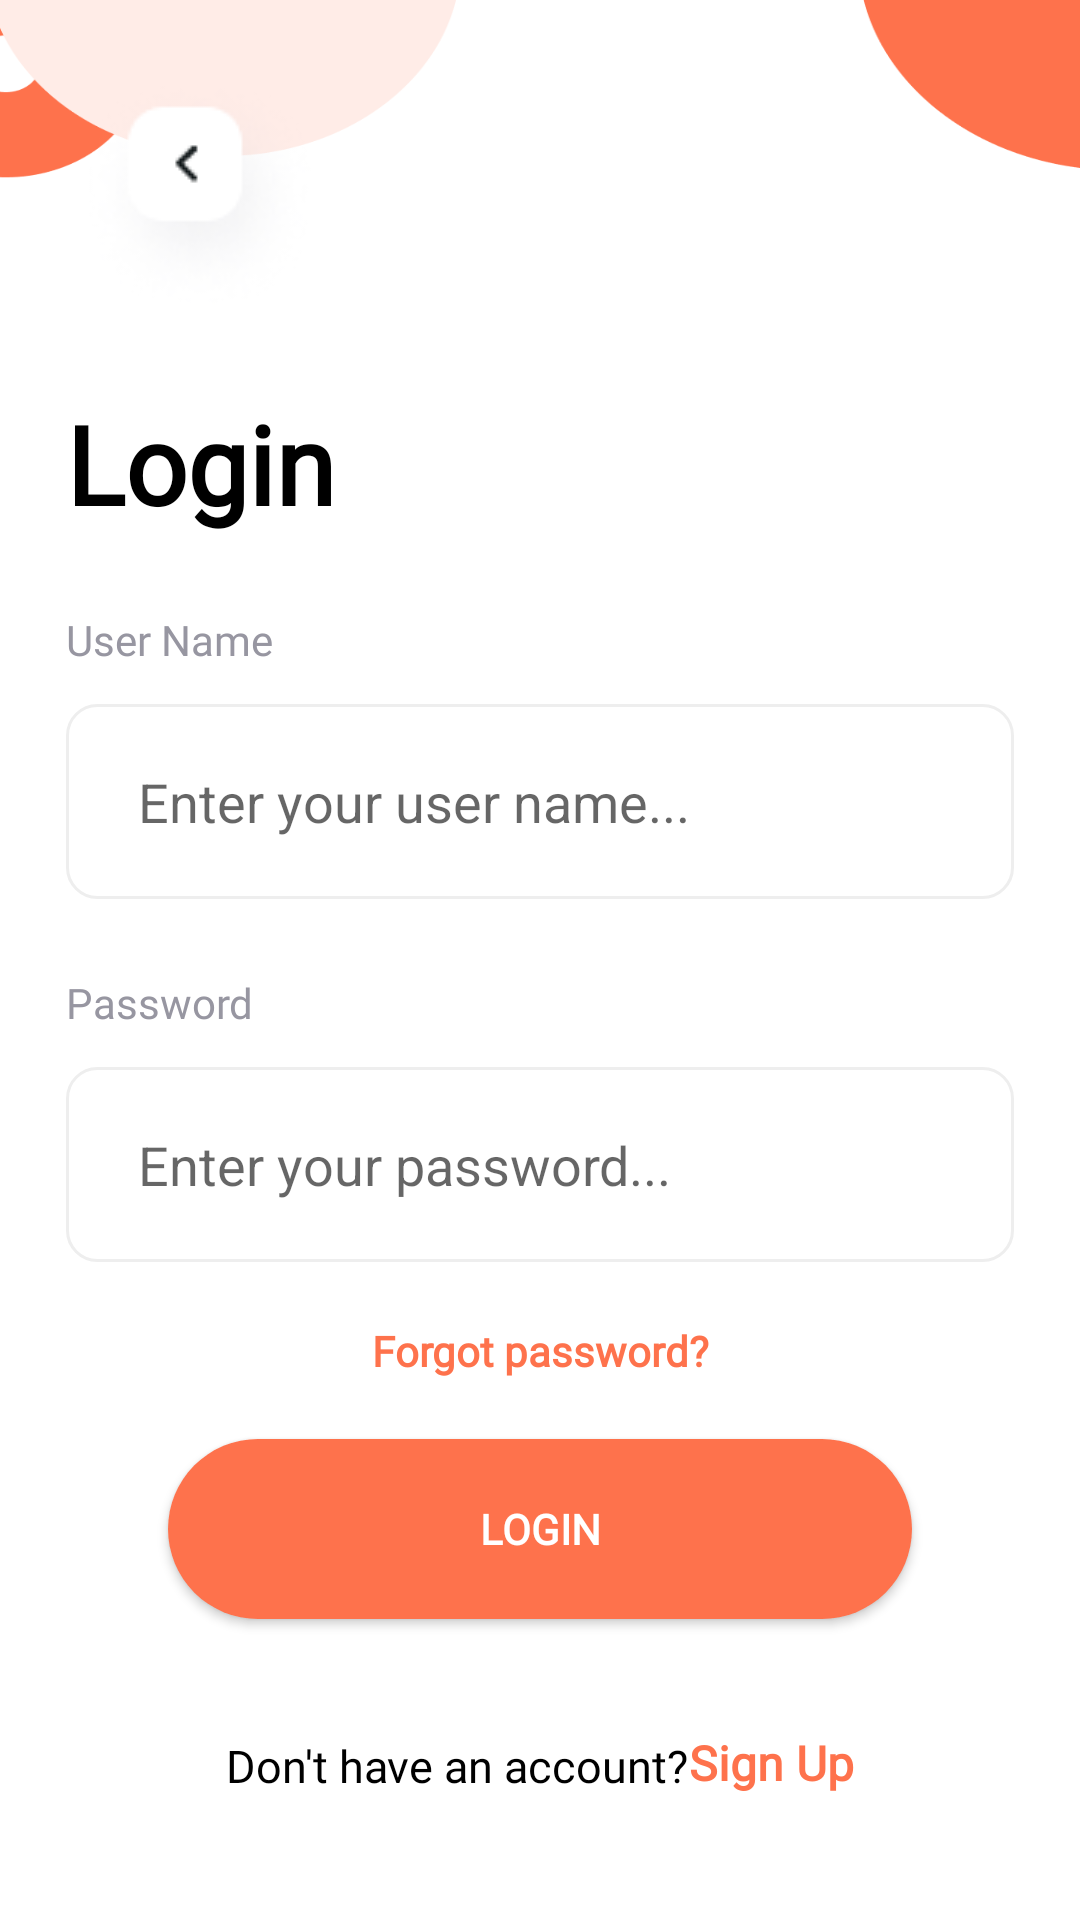

Reconstruct the res/layout file that produces this screen, plus the resources it refers to.
<!-- AndroidManifest.xml: application theme Theme.FoodHub -->
<!-- res/layout/activity_login.xml -->
<?xml version="1.0" encoding="utf-8"?>
<androidx.constraintlayout.widget.ConstraintLayout xmlns:android="http://schemas.android.com/apk/res/android"
    xmlns:app="http://schemas.android.com/apk/res-auto"
    xmlns:tools="http://schemas.android.com/tools"
    android:layout_width="match_parent"
    android:layout_height="match_parent"
    tools:context=".activity.LoginActivity">
    <ImageView
        android:id="@+id/imageView"
        android:layout_width="match_parent"
        android:layout_height="match_parent"
        android:scaleType="fitXY"
        android:src="@drawable/sign_up_img" />

    <ImageButton
        android:id="@+id/btn_detail_back"
        android:layout_width="89dp"
        android:layout_height="75dp"
        android:layout_marginStart="22dp"
        android:layout_marginTop="27dp"
        android:adjustViewBounds="true"
        android:background="@drawable/btn_back_design"
        android:scaleType="center"
        android:src="@drawable/btn_back_img"
        app:layout_constraintStart_toStartOf="parent"
        app:layout_constraintTop_toTopOf="parent"
        android:contentDescription="ImageButton"/>

    <androidx.constraintlayout.widget.ConstraintLayout
        android:layout_width="match_parent"
        android:layout_height="match_parent"
        android:layout_marginStart="22dp"
        android:layout_marginTop="130dp"
        android:layout_marginEnd="22dp"
        app:layout_constraintEnd_toEndOf="parent"
        app:layout_constraintStart_toStartOf="parent"
        app:layout_constraintTop_toTopOf="parent">

        <LinearLayout
            android:layout_width="match_parent"
            android:layout_height="80dp"
            android:layout_marginStart="25dp"
            android:layout_marginTop="20dp"
            android:layout_marginEnd="25dp"
            android:orientation="horizontal"
            app:layout_constraintEnd_toEndOf="parent"
            app:layout_constraintStart_toStartOf="parent"
            app:layout_constraintTop_toTopOf="@id/sign_in_with_framelayout">

            <com.google.android.material.button.MaterialButton
                android:id="@+id/btn_facebook"
                android:layout_width="60dp"
                android:layout_height="wrap_content"
                android:layout_marginEnd="20dp"
                android:layout_weight="1"
                android:background="@drawable/btn_design"
                android:drawableLeft="@drawable/icon_facebook"
                android:fontFamily="@font/sofiapro_light"
                android:paddingLeft="12dp"
                android:paddingTop="13dp"
                android:paddingBottom="11.3dp"
                android:text="FACEBOOK"
                android:textAlignment="center"
                android:textColor="@color/black"
                android:textStyle="bold"
                app:backgroundTint="@null" />

            <com.google.android.material.button.MaterialButton
                android:id="@+id/btn_google"
                android:layout_width="60dp"
                android:layout_height="wrap_content"
                android:layout_weight="1"
                android:background="@drawable/btn_design"
                android:drawableLeft="@drawable/icon_google"
                android:fontFamily="@font/sofiapro_light"
                android:paddingLeft="12dp"
                android:paddingTop="13dp"
                android:paddingBottom="11.3dp"
                android:text="GOOGLE"
                android:textAlignment="center"
                android:textColor="@color/black"
                android:textStyle="bold"
                app:backgroundTint="@null" />

        </LinearLayout>

        <FrameLayout
            android:id="@+id/sign_in_with_framelayout"
            android:layout_width="match_parent"
            android:layout_height="wrap_content"
            android:layout_gravity="center_vertical"
            android:layout_marginStart="25dp"
            android:layout_marginTop="80dp"
            android:layout_marginEnd="25dp"
            app:layout_constraintEnd_toEndOf="parent"
            app:layout_constraintStart_toStartOf="parent"
            app:layout_constraintTop_toBottomOf="@+id/linearLayout3">

            <View
                android:layout_width="84dp"
                android:layout_height="1dp"
                android:layout_gravity="start"
                android:layout_marginTop="10dp"
                android:alpha="0.5"
                android:background="#B3B3B3" />

            <TextView
                android:id="@+id/textView4"
                android:layout_width="wrap_content"
                android:layout_height="wrap_content"
                android:layout_gravity="center"
                android:fontFamily="@font/sofiapro_light"
                android:text="Sign in with"
                android:textColor="#5B5B5E" />

            <View
                android:layout_width="89dp"
                android:layout_height="1dp"
                android:layout_gravity="end"
                android:layout_marginTop="10dp"
                android:alpha="0.5"
                android:background="#B3B3B3" />

        </FrameLayout>

        <LinearLayout
            android:id="@+id/linearLayout3"
            android:layout_width="match_parent"
            android:layout_height="wrap_content"
            android:layout_marginTop="25dp"
            android:gravity="center"
            android:orientation="horizontal"
            app:layout_constraintEnd_toEndOf="parent"
            app:layout_constraintStart_toStartOf="parent"
            app:layout_constraintTop_toBottomOf="@+id/btn_login_login">

            <TextView
                android:id="@+id/textView"
                android:layout_width="wrap_content"
                android:layout_height="wrap_content"
                android:layout_marginStart="30dp"
                android:fontFamily="@font/sofiapro_light"
                android:text="Don't have an account?"
                android:textColor="@color/black"
                android:textSize="15sp" />


            <TextView
                android:id="@+id/txt_lg_signup"
                android:layout_width="wrap_content"
                android:layout_height="48dp"
                android:layout_marginEnd="30dp"
                android:fontFamily="@font/sofiapro_light"
                android:onClick="signUp"
                android:paddingTop="12dp"
                android:text="Sign Up"
                android:textColor="#FE724C"
                android:textSize="16sp"
                android:textStyle="bold" />


        </LinearLayout>

        <Button
            android:id="@+id/btn_login_login"
            android:layout_width="248dp"
            android:layout_height="60dp"
            android:layout_marginTop="20dp"
            android:background="@drawable/btn_sign_up_design"
            android:fontFamily="@font/sofiapro_light"
            android:text="LOGIN"
            android:textColor="@color/white"
            android:textStyle="bold"
            app:backgroundTint="@null"
            app:layout_constraintEnd_toEndOf="parent"
            app:layout_constraintStart_toStartOf="parent"
            app:layout_constraintTop_toBottomOf="@+id/txt_forgot_password" />

        <TextView
            android:id="@+id/txt_forgot_password"
            android:layout_width="wrap_content"
            android:layout_height="wrap_content"
            android:layout_marginTop="20dp"
            android:fontFamily="@font/sofiapro_light"
            android:gravity="center"
            android:text="Forgot password?"
            android:textColor="@color/light_orange_color"
            android:textStyle="bold"
            app:layout_constraintEnd_toEndOf="parent"
            app:layout_constraintStart_toStartOf="@+id/linearLayout2"
            app:layout_constraintTop_toBottomOf="@+id/linearLayout2" />

        <LinearLayout
            android:id="@+id/linearLayout2"
            android:layout_width="match_parent"
            android:layout_height="wrap_content"
            android:layout_marginTop="25dp"
            android:orientation="vertical"
            app:layout_constraintEnd_toEndOf="parent"
            app:layout_constraintStart_toStartOf="@+id/linearLayout"
            app:layout_constraintTop_toBottomOf="@+id/linearLayout">

            <TextView
                android:id="@+id/textView7"
                android:layout_width="match_parent"
                android:layout_height="wrap_content"
                android:layout_marginEnd="12dp"
                android:fontFamily="@font/sofiapro_light"
                android:text="Password"
                android:textColor="#9796A1" />

            <EditText
                android:id="@+id/txt_login_password"
                android:layout_width="match_parent"
                android:layout_height="65dp"
                android:layout_marginTop="12dp"
                android:background="@drawable/text_field_design"
                android:ems="10"
                android:hint="Enter your password..."
                android:inputType="textPassword"
                android:paddingStart="24dp" />

        </LinearLayout>

        <TextView
            android:id="@+id/sign_up"
            android:layout_width="wrap_content"
            android:layout_height="wrap_content"
            android:fontFamily="@font/sofiapro_light"
            android:text="Login"
            android:textColor="@color/black"
            android:textSize="36.41sp"
            android:textStyle="bold"
            app:layout_constraintStart_toStartOf="parent"
            app:layout_constraintTop_toTopOf="parent" />

        <LinearLayout
            android:id="@+id/linearLayout"
            android:layout_width="match_parent"
            android:layout_height="wrap_content"
            android:layout_marginTop="25dp"
            android:orientation="vertical"
            app:layout_constraintStart_toStartOf="@+id/sign_up"
            app:layout_constraintTop_toBottomOf="@+id/sign_up">

            <TextView
                android:id="@+id/textView6"
                android:layout_width="match_parent"
                android:layout_height="wrap_content"
                android:layout_marginEnd="12dp"
                android:fontFamily="@font/sofiapro_light"
                android:text="User Name"
                android:textColor="#9796A1" />

            <EditText
                android:id="@+id/txt_login_user_name"
                android:layout_width="match_parent"
                android:layout_height="65dp"
                android:layout_marginTop="12dp"
                android:background="@drawable/text_field_design"
                android:ems="10"
                android:hint="Enter your user name..."
                android:inputType="text"
                android:paddingStart="24dp" />
        </LinearLayout>
    </androidx.constraintlayout.widget.ConstraintLayout>


</androidx.constraintlayout.widget.ConstraintLayout>
<!-- resources referenced by this layout -->
<resources>
  <color name="black">#FF000000</color>
  <color name="light_orange_color">#FE724C</color>
  <color name="white">#FFFFFFFF</color>
  <!-- drawable btn_back_design (drawable) -->
  <?xml version="1.0" encoding="utf-8"?>
  <shape xmlns:android="http://schemas.android.com/apk/res/android">
      <solid android:color="#00FFFFFF"
          />
  </shape>
  <!-- drawable btn_back_img: png bitmap (drawable, 6347 bytes) -->
  <!-- drawable btn_design (drawable) -->
  <?xml version="1.0" encoding="utf-8"?>
  <shape xmlns:android="http://schemas.android.com/apk/res/android">
      <solid android:color="#FFFFFF"/>
      <corners android:radius="40dp"/>
      <stroke
          android:width="1.19dp"
          android:color="#FFFFFF"/>
  </shape>
  <!-- drawable btn_sign_up_design (drawable) -->
  <?xml version="1.0" encoding="utf-8"?>
  <shape xmlns:android="http://schemas.android.com/apk/res/android">
      <solid android:color="#FE724C" />
      <corners android:radius="60dp" />
  
  </shape>
  <!-- drawable sign_up_img: png bitmap (drawable, 21070 bytes) -->
  <!-- drawable text_field_design (drawable) -->
  <?xml version="1.0" encoding="utf-8"?>
  <shape xmlns:android="http://schemas.android.com/apk/res/android">
      <solid android:color="#FFFFFF"
          />
      <corners android:radius="10dp" />
      <stroke
          android:width="1dp"
          android:color="#EEEEEE"/>
  </shape>
  <style name="Theme.FoodHub" parent="Base.Theme.FoodHub" />
  <style name="Base.Theme.FoodHub" parent="Theme.MaterialComponents.Light.NoActionBar">
          
          
      </style>
</resources>
